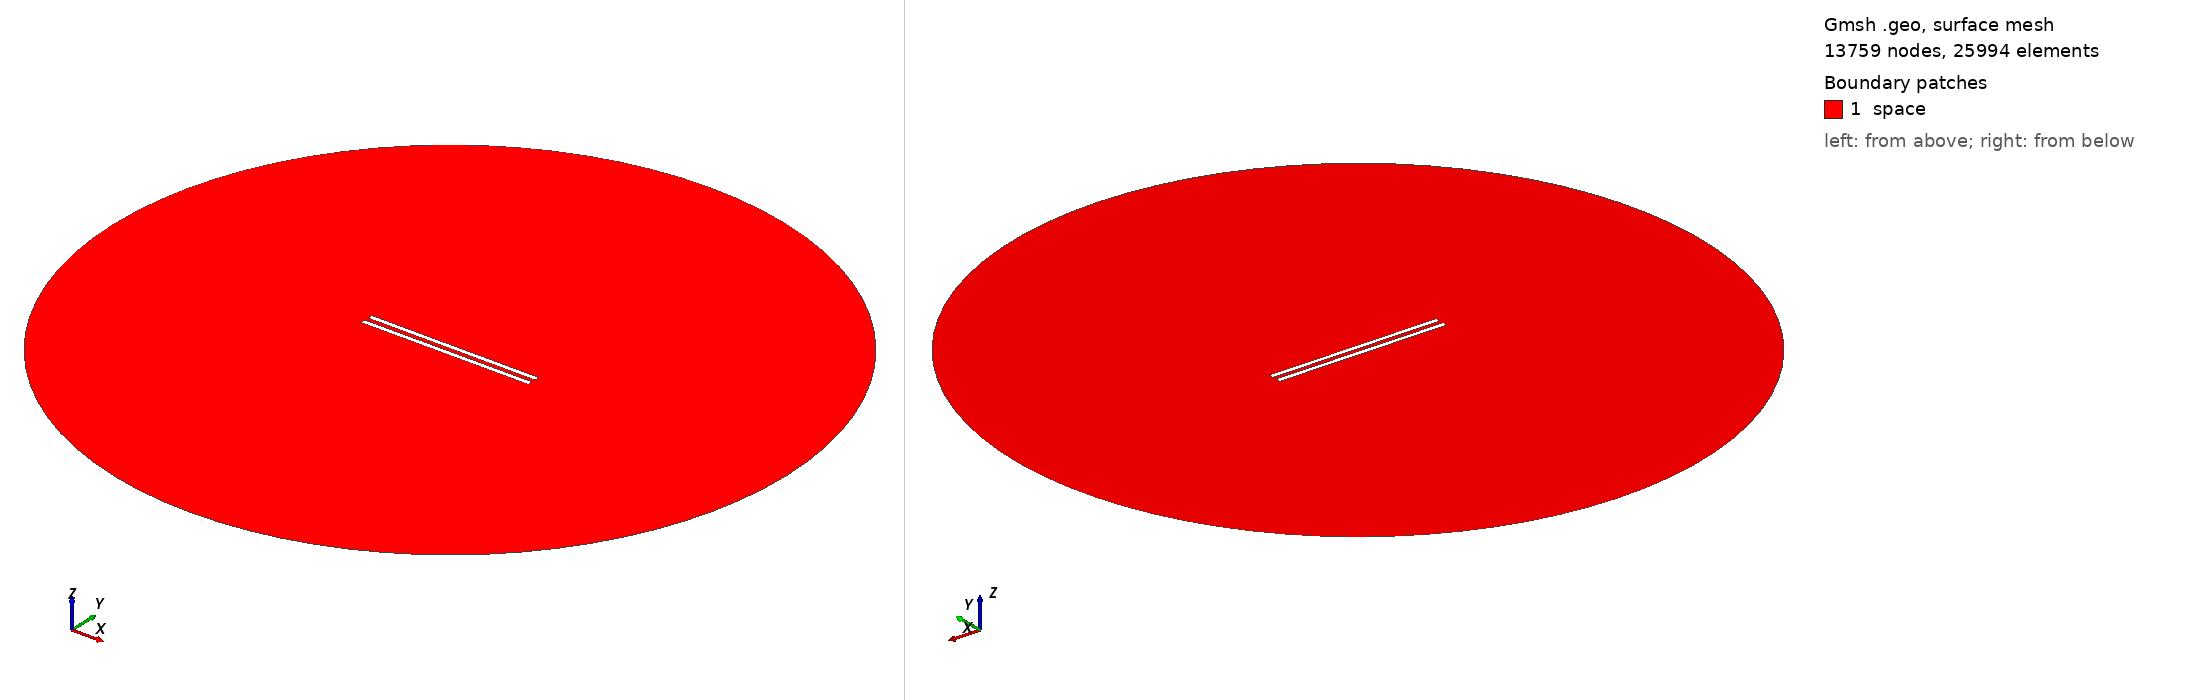

Gmsh geometry script, surface-meshed: 13759 nodes, 25994 surface elements. Boundary patches (legend numbers): 1 space. Left view from above one corner, right view from below the opposite corner. Legend entries are the model's physical surfaces. The drawing asked Gmsh for element sizes between 1% and 20% of the model's largest extent; the script's own settings can give other sizes.

=== 786.geo (drawn) ===
// Set the geometry kernel
SetFactory("OpenCASCADE");

//---------------------------------------
// Rectangles
//---------------------------------------

// Rectangle 1 (top)
Point(1) = {-49.51111111111111, 1.1944444444444444, 0, 1.0};
Point(2) = {49.51111111111111, 1.1944444444444444, 0, 1.0};
Point(3) = {49.51111111111111, 4.216666666666667, 0, 1.0};
Point(4) = {-49.51111111111111, 4.216666666666667, 0, 1.0};

Line(1) = {1, 2};
Line(2) = {2, 3};
Line(3) = {3, 4};
Line(4) = {4, 1};

Line Loop(1) = {1, 2, 3, 4};
Plane Surface(1) = {1};

Rotate { {0, 0, 1}, {0,  1.1944444444444444,  0}, -0.002 } {
  Surface{1};
}

// Rectangle 2 (bottom)
Point(5) = {-49.51111111111111, -1.1944444444444444, 0, 1.0};
Point(6) = {49.51111111111111, -1.1944444444444444, 0, 1.0};
Point(7) = {49.51111111111111, -4.216666666666667, 0, 1.0};
Point(8) = {-49.51111111111111, -4.216666666666667, 0, 1.0};

Line(5) = {5, 6};
Line(6) = {6, 7};
Line(7) = {7, 8};
Line(8) = {8, 5};

Line Loop(2) = {5, 6, 7, 8};
Plane Surface(2) = {2}; 


//---------------------------------------
// Circle
//---------------------------------------

// Define points
Point(9) = {0, 0, 0};        // Center
Point(10) = {200, 0, 0};     // Start point
Point(11) = {0, 200, 0};     // 90 degrees
Point(12) = {-200, 0, 0};    // 180 degrees
Point(13) = {0, -200, 0};    // 270 degrees

// Define circle arcs (each needs start, center, end)
Circle(9) = {10, 9, 11};
Circle(10) = {11, 9, 12};
Circle(11) = {12, 9, 13};
Circle(12) = {13, 9, 10};

// Define curve loop and surface if needed
Curve Loop(3) = {9, 10, 11, 12};
Surface(3) = {3};

// Subtract Rectangles from Circle
BooleanDifference{ Surface{3}; Delete; }{ Surface{1}; Surface{2}; Delete; }

//---------------------------------------
// Transfinite Lines and Surface
//---------------------------------------
r = 7;
Transfinite Line {1, 3} = 50*r Using Progression 1;
Transfinite Line {2, 4} = 2*r Using Progression 1;
Transfinite Line {5, 7} = 50*r Using Progression 1;
Transfinite Line {6, 8} = 2*r Using Progression 1;
Transfinite Line {9, 10, 11, 12} = 20 Using Progression 1;

//---------------------------------------
// Define Physical Groups
//---------------------------------------                

//--- Physical Curves
// Physical groups for boundaries
Physical Line("force_segment", 10) = {1};
Physical Line("upper_plate", 11) = {2, 3, 4};
Physical Line("lower_plate", 12) = {5, 6, 7, 8};
Physical Line("boundary", 20) = {9, 10, 11, 12};

//--- Physical Surfaces
Physical Surface("space", 30) = {3};

//---------------------------------------
// 6. Generate the Mesh
//---------------------------------------
Mesh 2;  // 2D mesh generation
